Run: headless pygame with SDL's dummy video driver; simulated clock (each Clock.tick advances the game by its frame time, no real sleeping); random seed 0; keys injected as events and as key.get_pressed() state; no mouse input.
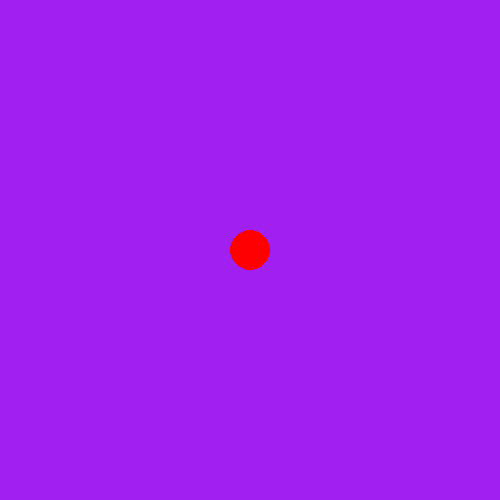
Frame 1 of 4 · flips 1–60 · no input
Frame 2 of 4 · flips 61–180 · tapped SPACE, RETURN · held RIGHT (→), D · screen unchanged from frame 1, image omitted
Frame 3 of 4 · flips 181–300 · held DOWN (↓), S · screen unchanged from frame 2, image omitted
Frame 4 of 4 · flips 301–420 · held LEFT (←), A, UP (↑), W · screen unchanged from frame 3, image omitted

The pygame program that drew these frames:

import pygame

screen = pygame.display.set_mode((500, 500))
pygame.display.set_caption("Main Menu")
mouse = pygame.Vector2(screen.get_width()/2, screen.get_height()/2)
dt = 0

while True:
	for event in pygame.event.get():
		if event.type == pygame.QUIT:
			pygame.quit()
	

	screen.fill("purple")
	pygame.draw.circle(screen, "red", mouse, 20)
	pygame.display.flip()


pygame.quit()
